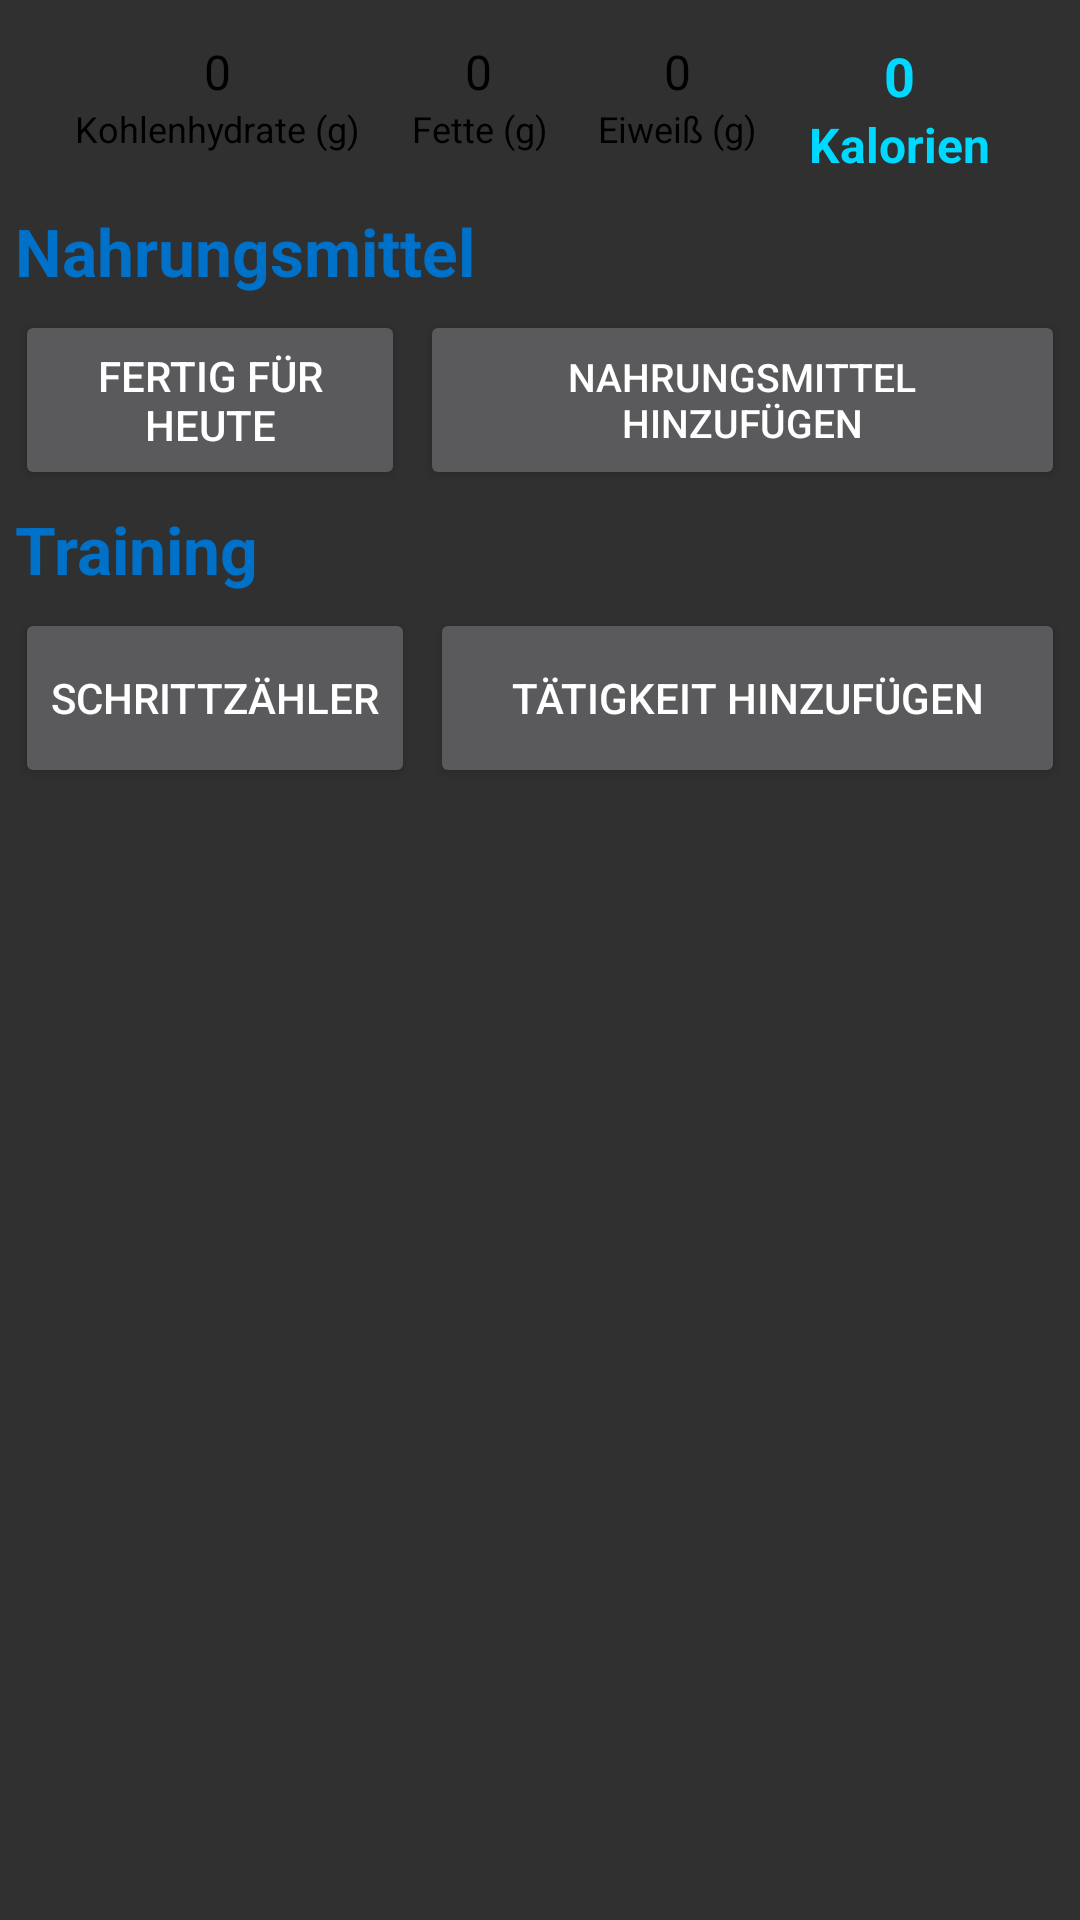

Write the Android layout XML for this screen, with the resource values it uses.
<!-- AndroidManifest.xml: application theme Theme.YourFitnessDiary -->
<!-- res/layout/activity_main.xml -->
<?xml version="1.0" encoding="utf-8"?>
<ScrollView xmlns:android="http://schemas.android.com/apk/res/android"
    xmlns:app="http://schemas.android.com/apk/res-auto"
    xmlns:tools="http://schemas.android.com/tools"
    android:layout_width="match_parent"
    android:layout_height="match_parent">

<androidx.constraintlayout.widget.ConstraintLayout
    android:id="@+id/ConstraintLayout"
    android:layout_width="match_parent"
    android:layout_height="match_parent"
    tools:context=".Main.MainActivity">

    <LinearLayout
        android:id="@+id/linearLayout2"
        android:layout_width="match_parent"
        android:layout_height="wrap_content"
        android:orientation="horizontal"
        app:layout_constraintEnd_toEndOf="parent"
        app:layout_constraintStart_toStartOf="parent"
        app:layout_constraintTop_toTopOf="parent"/>

    <LinearLayout
        android:id="@+id/linearLayout"
        android:layout_width="match_parent"
        android:layout_height="0dp"
        android:layout_marginTop="8dp"
        android:orientation="vertical"
        app:layout_constraintEnd_toEndOf="parent"
        app:layout_constraintStart_toStartOf="parent"
        app:layout_constraintTop_toBottomOf="@+id/linearLayout2">

        <LinearLayout
            android:layout_width="match_parent"
            android:layout_height="wrap_content"
            android:layout_marginTop="5dp"
            android:layout_marginBottom="5dp"
            android:orientation="horizontal">

            <LinearLayout
                android:layout_width="wrap_content"
                android:layout_height="wrap_content"
                android:layout_marginLeft="25dp"
                android:gravity="center"
                android:orientation="vertical">

                <TextView
                    android:id="@+id/tVmain_CarbsGes"
                    android:layout_width="wrap_content"
                    android:layout_height="wrap_content"
                    android:text="0"
                    android:textColor="#000000"
                    android:textSize="16dp" />

                <TextView
                    android:id="@+id/textView2"
                    android:layout_width="wrap_content"
                    android:layout_height="wrap_content"
                    android:gravity="center"
                    android:text="Kohlenhydrate (g)"
                    android:textColor="#000000"
                    android:textSize="12dp" />
            </LinearLayout>

            <Space
                android:layout_width="wrap_content"
                android:layout_height="wrap_content"
                android:layout_weight="1" />

            <LinearLayout
                android:layout_width="wrap_content"
                android:layout_height="wrap_content"
                android:gravity="center"
                android:orientation="vertical">

                <TextView
                    android:id="@+id/tVmain_FetteGes"
                    android:layout_width="wrap_content"
                    android:layout_height="wrap_content"
                    android:gravity="center"
                    android:text="0"
                    android:textColor="#000000"
                    android:textSize="16dp" />

                <TextView
                    android:id="@+id/textView4"
                    android:layout_width="wrap_content"
                    android:layout_height="wrap_content"
                    android:gravity="center"
                    android:text="Fette (g)"
                    android:textColor="#000000"
                    android:textSize="12dp" />
            </LinearLayout>

            <Space
                android:layout_width="wrap_content"
                android:layout_height="wrap_content"
                android:layout_weight="1" />

            <LinearLayout
                android:layout_width="wrap_content"
                android:layout_height="wrap_content"
                android:gravity="center"
                android:orientation="vertical">

                <TextView
                    android:id="@+id/tVmain_EiweissGes"
                    android:layout_width="wrap_content"
                    android:layout_height="wrap_content"
                    android:gravity="center"
                    android:text="0"
                    android:textColor="#000000"
                    android:textSize="16dp" />

                <TextView
                    android:id="@+id/textView6"
                    android:layout_width="wrap_content"
                    android:layout_height="wrap_content"
                    android:gravity="center"
                    android:text="Eiweiß (g)"
                    android:textColor="#000000"
                    android:textSize="12dp" />
            </LinearLayout>

            <Space
                android:layout_width="wrap_content"
                android:layout_height="wrap_content"
                android:layout_weight="1" />

            <LinearLayout
                android:layout_width="wrap_content"
                android:layout_height="wrap_content"
                android:layout_marginRight="30dp"
                android:gravity="center"
                android:orientation="vertical">

                <TextView
                    android:id="@+id/tVmain_KcalGes"
                    android:layout_width="wrap_content"
                    android:layout_height="wrap_content"
                    android:gravity="center"
                    android:text="0"
                    android:textColor="#00D9FF"
                    android:textSize="18dp"
                    android:textStyle="bold" />

                <TextView
                    android:id="@+id/textView8"
                    android:layout_width="wrap_content"
                    android:layout_height="wrap_content"
                    android:gravity="center"
                    android:text="Kalorien"
                    android:textColor="#00D9FF"
                    android:textSize="16dp"
                    android:textStyle="bold" />
            </LinearLayout>

        </LinearLayout>


        <TextView
            android:id="@+id/tV_NahrungsmittelTopic"
            android:layout_width="match_parent"
            android:layout_height="wrap_content"
            android:layout_marginLeft="5dp"
            android:layout_marginTop="5dp"
            android:layout_marginBottom="5dp"
            android:text="Nahrungsmittel"
            android:textColor="#0071C8"
            android:textSize="22dp"
            android:textStyle="bold" />

        <androidx.recyclerview.widget.RecyclerView
            android:id="@+id/rV_main"
            android:layout_width="match_parent"
            android:layout_height="wrap_content">

        </androidx.recyclerview.widget.RecyclerView>



        <EditText
            android:id="@+id/eT_add"
            android:layout_width="wrap_content"
            android:layout_height="wrap_content"
            android:ems="10"
            android:hint="Eingeben"
            android:inputType="textPersonName"
            android:minHeight="48dp"
            android:visibility="gone"
            app:layout_constraintEnd_toEndOf="parent"
            app:layout_constraintStart_toStartOf="parent" />

        <LinearLayout
            android:layout_width="match_parent"
            android:layout_height="wrap_content"
            android:orientation="horizontal">

            <Button
                android:id="@+id/btnMain_fertig"
                android:layout_width="130dp"
                android:layout_height="60dp"
                android:layout_marginLeft="5dp"
                android:text="Fertig für heute"
                android:textSize="14dp"
                app:rippleColor="#000000" />

            <Button
                android:id="@+id/btnMain_Nahrunghinzu"
                android:layout_width="match_parent"
                android:layout_height="60dp"
                android:layout_gravity="center"
                android:layout_marginLeft="5dp"
                android:layout_marginRight="5dp"
                android:gravity="center"
                android:text="Nahrungsmittel hinzufügen"
                android:textSize="13dp" />

        </LinearLayout>

        <Button
            android:id="@+id/btn_add_main"
            android:layout_width="match_parent"
            android:layout_height="wrap_content"
            android:text="Add"
            android:visibility="gone" />

        <TextView
            android:id="@+id/tV_TrainingTopic"
            android:layout_width="match_parent"
            android:layout_height="wrap_content"
            android:layout_marginLeft="5dp"
            android:layout_marginTop="5dp"
            android:layout_marginBottom="5dp"
            android:text="Training"
            android:textColor="#0071C8"
            android:textSize="22dp"
            android:textStyle="bold" />

        <androidx.recyclerview.widget.RecyclerView
            android:id="@+id/rV_TaetigkeitenMain"
            android:layout_width="match_parent"
            android:layout_height="wrap_content" />

        <LinearLayout
            android:layout_width="match_parent"
            android:layout_height="wrap_content"
            android:orientation="horizontal">

            <Button
                android:id="@+id/btn_Schrittzaehler"
                android:layout_width="wrap_content"
                android:layout_height="60dp"
                android:layout_gravity="center"
                android:layout_marginLeft="5dp"
                android:gravity="center"
                android:text="Schrittzähler"
                android:textSize="14dp" />

            <Button
                android:id="@+id/btn_TaetigkeitHinzu"
                android:layout_width="match_parent"
                android:layout_height="60dp"
                android:layout_gravity="center"
                android:layout_marginLeft="5dp"
                android:layout_marginRight="5dp"
                android:gravity="center"
                android:text="Tätigkeit hinzufügen"
                android:textSize="14dp" />

        </LinearLayout>



    </LinearLayout>

</androidx.constraintlayout.widget.ConstraintLayout>
</ScrollView>
<!-- resources referenced by this layout -->
<resources>
  <style name="Theme.YourFitnessDiary" parent="Theme.MaterialComponents.Bridge">
          
          <item name="colorPrimary">@color/purple_500</item>
          <item name="colorPrimaryVariant">@color/light_grey</item>
          <item name="colorOnPrimary">@color/white</item>
          
          <item name="colorSecondary">@color/teal_200</item>
          <item name="colorSecondaryVariant">@color/teal_700</item>
          <item name="colorOnSecondary">@color/white</item>
          
          <item name="android:statusBarColor">?attr/colorPrimaryVariant</item>
          
      </style>
  <color name="purple_500">#FF6200EE</color>
  <color name="light_grey">#666666</color>
  <color name="white">#FFFFFFFF</color>
  <color name="teal_200">#FF03DAC5</color>
  <color name="teal_700">#FF018786</color>
</resources>
